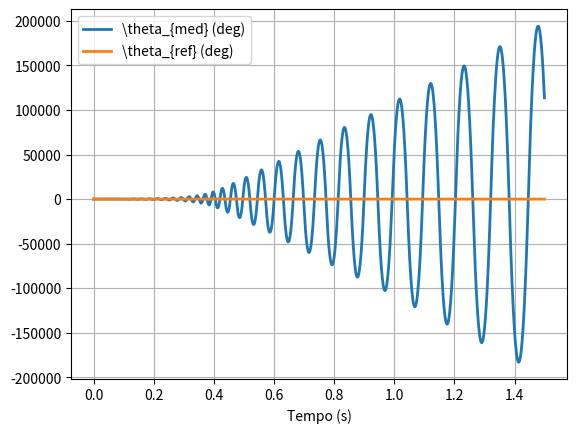
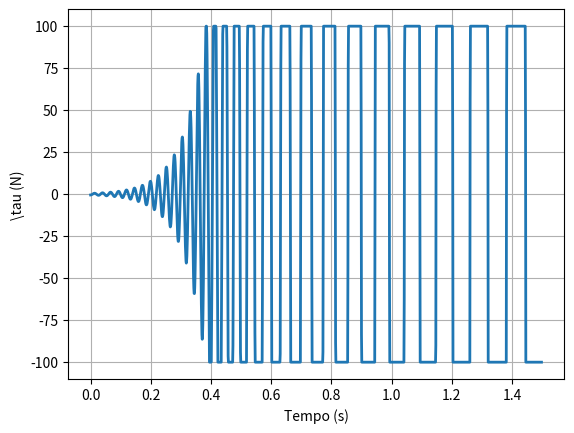

The matplotlib source for these figures, in order:
# -*- coding: utf-8 -*-
"""
Created on Thu Sep  3 18:04:07 2020

[redacted]
"""

"""
Esse codigo simula o comportamento pendulo invertido
"""
# Importando bibliotecas
from scipy.integrate import odeint
from numpy import zeros, ones, arange, pi, sin
from random import uniform
import matplotlib.pyplot as plt


# Definindo dinamica da planta
def din_pend(y, t, tau):
    # Parametros da planta
    m = 0.007  # kg
    L = 0.0475  # m
    g = 9.81  # m/s^2

    x1, x2 = y
    # Dinamica do pendulo
    x2p = 1/(m*L**2)*tau - g/L*sin(x1)
    return [x2, x2p]


# Parametros de simulacao
Ta = 1e-3  # intervalo de amostragem
Tsim = 1.5  # tempo de simulacao
kend = int(Tsim/Ta)

# scopes
tau = zeros(kend)  # % de duty cycle
thetap = zeros(kend)  # velocidade angular do motor
theta = zeros(kend)  # posicao angular real do motor
e = zeros(kend)  # erro de rastreamento

# Referencia
theta_ref = 0*pi/180*ones(kend)  # rad. Em relacao a theta = pi

# Condicao inicial
theta[0] = 30*pi/180  # rad
kp=0.9
# Loop
for k in range(kend-1):
    # Calculo do erro de rastreamento
    e[k] = theta_ref[k]-theta[k]

    # Calculo da acao de controle
    tau[k] = e[k]*kp

    # Limitando acao de controle
    tau[k] = min(tau[k], 100)  # sup
    tau[k] = max(tau[k], -100)  # inf

    # Evoluindo a din. da planta
    x0 = [theta[k] + pi, thetap[k]]   # condicao inicial
    sol = odeint(din_pend, x0, [0.0, Ta], args=(tau[k],))
    theta[k + 1] = sol[:, 0][-1] - pi
    thetap[k+1] = sol[:, 1][-1]


# Plotando resultados
fig1 = plt.figure()
plt.plot(arange(0, Tsim, Ta), theta*180/pi, lw=2, label=r'\theta_{med} (deg)')
plt.plot(arange(0, Tsim, Ta), theta_ref*180/pi*ones(kend), lw=2, label=r'\theta_{ref} (deg)')
plt.xlabel('Tempo (s)')
plt.legend()
plt.grid(True)

fig2 = plt.figure()
plt.plot(arange(0, Tsim-Ta, Ta), tau[0:-1], lw=2)
plt.xlabel('Tempo (s)')
plt.ylabel(r'\tau (N)')
plt.grid(True)

plt.show()